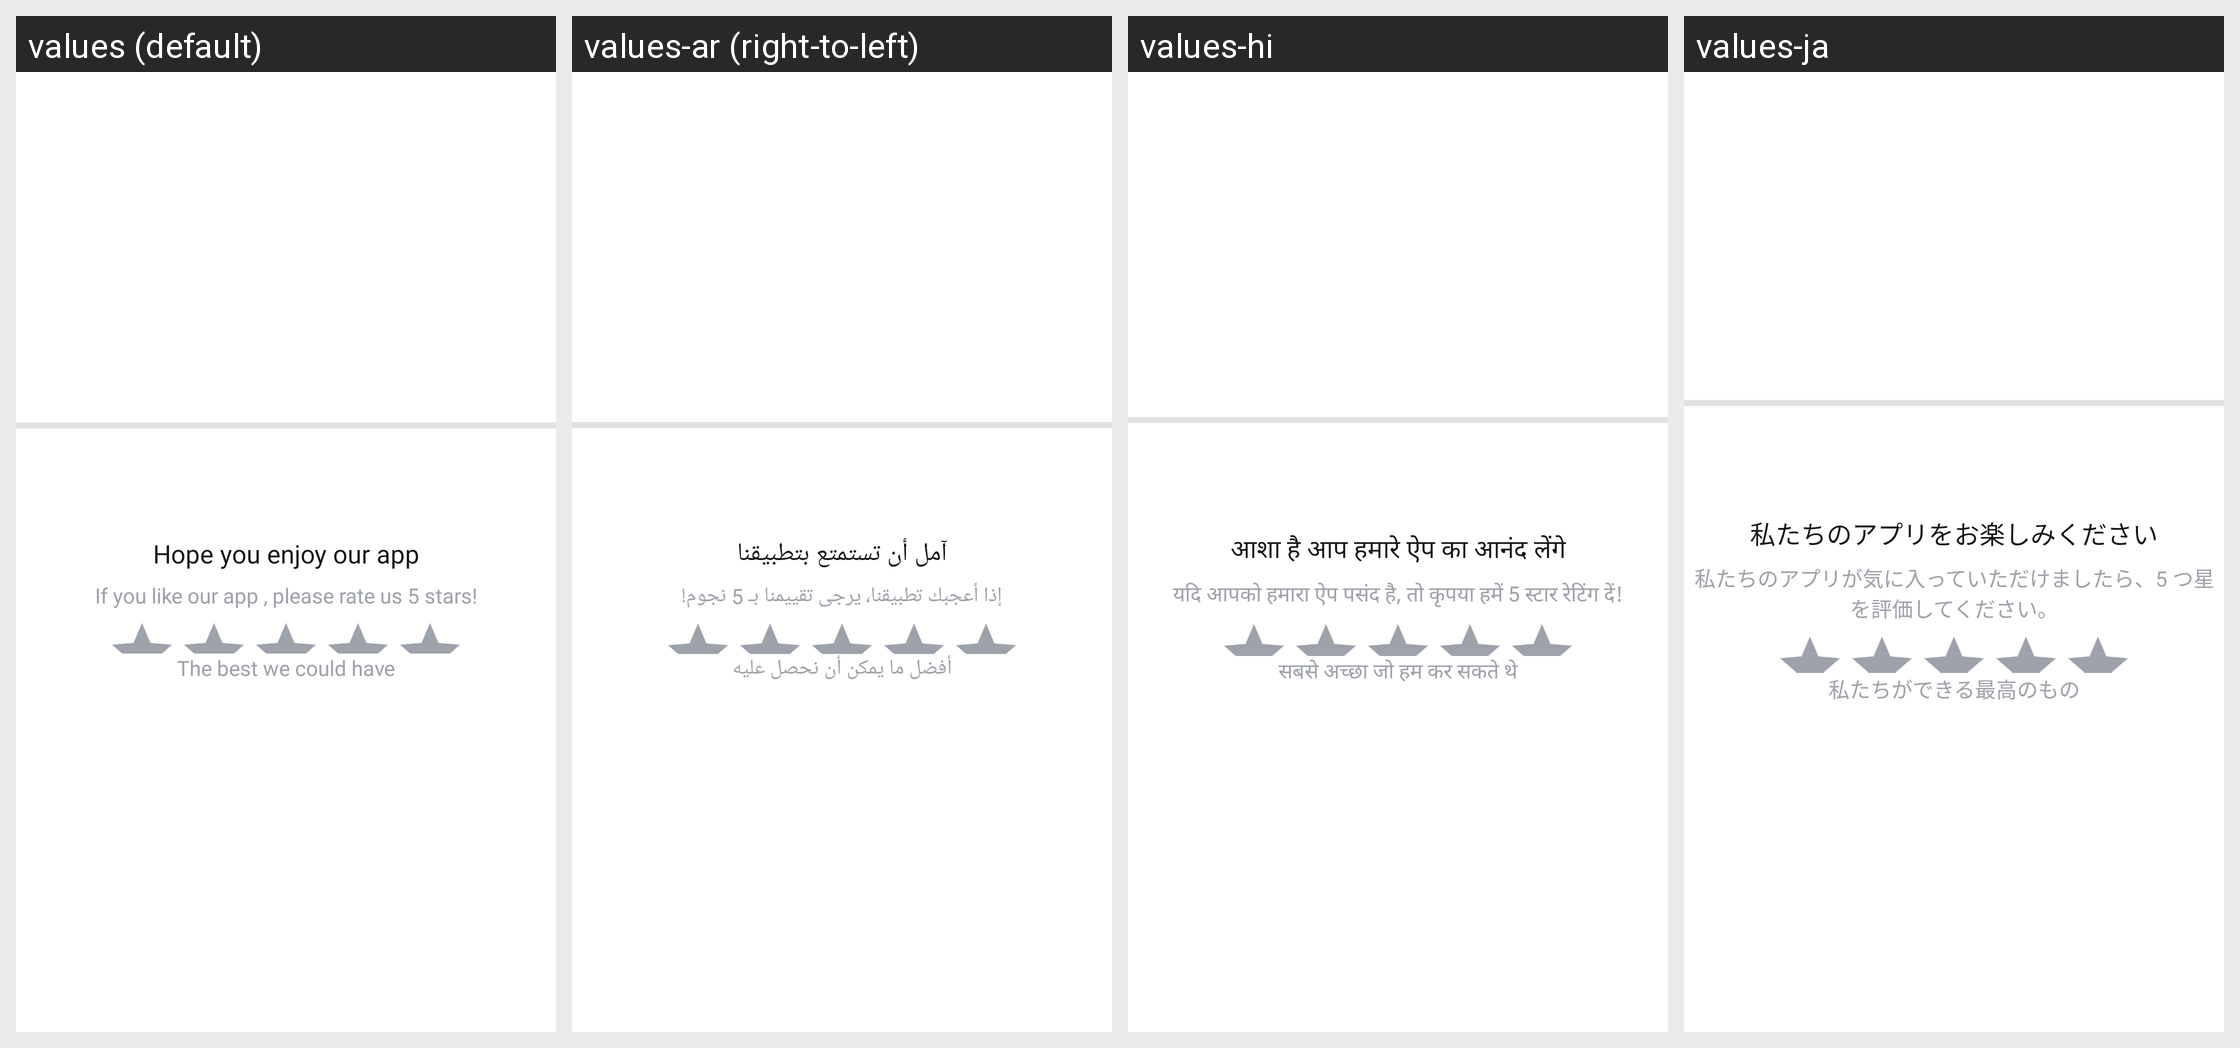

The Android screen above is rendered under several locales of the same app. Produce the string resources it draws, with the default and per-locale values.
Android screen res/layout/fragment_rateus.xml rendered under 4 locales, left to right: values (default), values-ar (right-to-left), values-hi, values-ja. Device: Nexus 5 (rendered at 1080×1920; each locale shown at half size, 540×960, under a caption strip naming it); theme Theme.ProCapture.
Other locales in the repository, not shown: values-de, values-es, values-fr, values-in, values-it, values-ko, values-pt, values-ta, values-vi.
Strings drawn on this screen, with the default value and each locale's value (text and hints the layout hard-codes, and strings that could not be matched under every locale, appear in the picture but are not listed):

thanks_for_leaving_a_nice_review
  values: Hope you enjoy our app
  values-ar: آمل أن تستمتع بتطبيقنا
  values-hi: आशा है आप हमारे ऐप का आनंद लेंगे
  values-ja: 私たちのアプリをお楽しみください

appreciate
  values: If you like our app , please rate us 5 stars!
  values-ar: إذا أعجبك تطبيقنا، يرجى تقييمنا بـ 5 نجوم!
  values-hi: यदि आपको हमारा ऐप पसंद है, तो कृपया हमें 5 स्टार रेटिंग दें!
  values-ja: 私たちのアプリが気に入っていただけましたら、5 つ星を評価してください。

the_best_we_could_have
  values: The best we could have
  values-ar: أفضل ما يمكن أن نحصل عليه
  values-hi: सबसे अच्छा जो हम कर सकते थे
  values-ja: 私たちができる最高のもの
